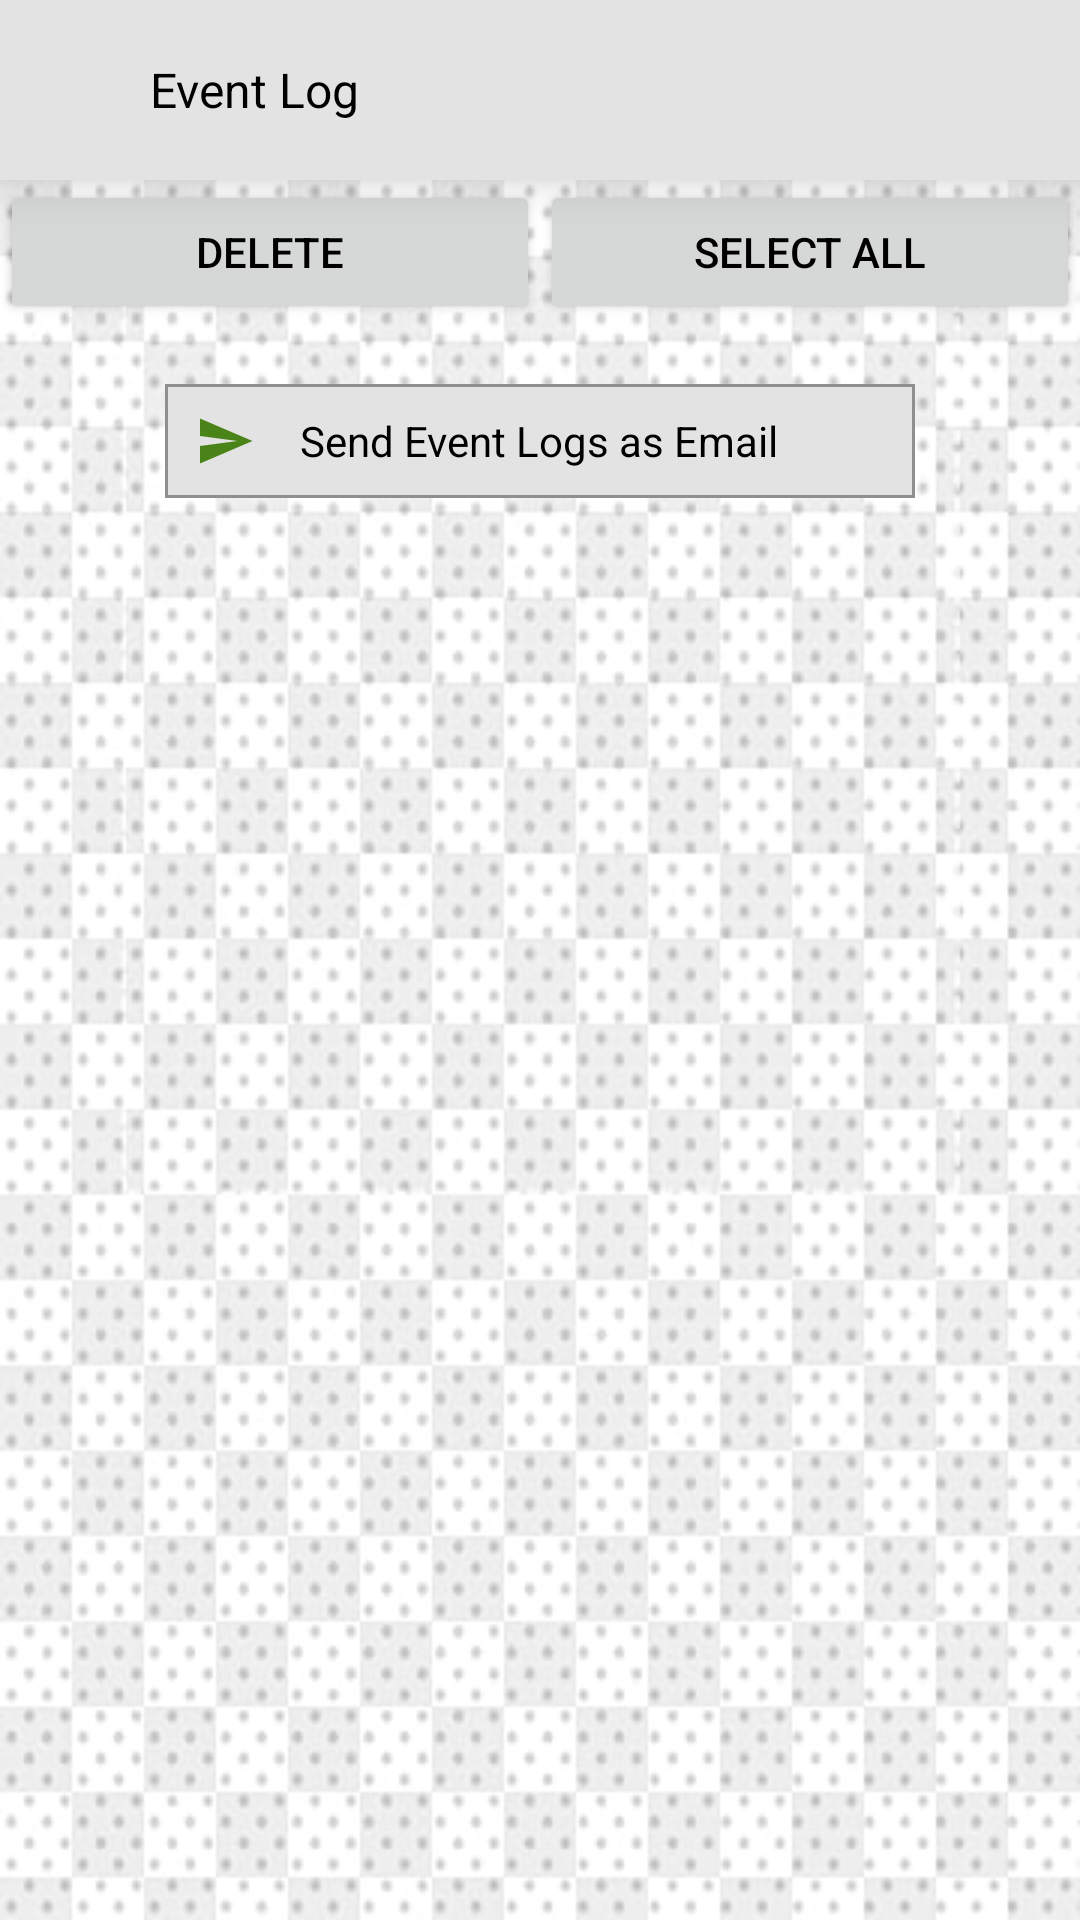

Here is an Android app screen rendered from its layout file. Give the layout XML and the strings, colors and styles it references.
<!-- AndroidManifest.xml: application theme AppTheme -->
<!-- res/layout/activity_event_log.xml -->
<?xml version="1.0" encoding="utf-8"?>
<RelativeLayout xmlns:android="http://schemas.android.com/apk/res/android"
    xmlns:app="http://schemas.android.com/apk/res-auto"
    xmlns:tools="http://schemas.android.com/tools"
    android:layout_width="match_parent"
    android:layout_height="match_parent"
    android:background="@drawable/bg"
    tools:context=".Event_log">

    <LinearLayout
        android:layout_width="match_parent"
        android:layout_height="match_parent"
        android:orientation="vertical">

        <androidx.cardview.widget.CardView
            android:layout_width="match_parent"
            android:layout_height="60dp"
            app:cardBackgroundColor="#E3E3E3"
            app:cardCornerRadius="0dp"
            app:cardElevation="10dp">

            <LinearLayout
                android:layout_width="match_parent"
                android:layout_height="match_parent"
                android:orientation="horizontal">

                <ImageButton
                    android:id="@+id/eventback"
                    android:layout_width="50dp"
                    android:layout_height="match_parent"
                    android:background="@android:color/transparent"
                    app:srcCompat="@drawable/ic_baseline_arrow_back_ios_24" />

                <TextView
                    android:id="@+id/textView5"
                    android:layout_width="wrap_content"
                    android:layout_height="match_parent"
                    android:layout_weight="1"
                    android:gravity="center_vertical"
                    android:text="Event Log"
                    android:textColor="@color/black"
                    android:textSize="16sp" />

                <ImageButton
                    android:id="@+id/eventlogedit"
                    android:layout_width="30dp"
                    android:layout_height="match_parent"
                    android:layout_marginRight="10dp"
                    android:background="@android:color/transparent"
                    app:srcCompat="@drawable/ic_baseline_mode_edit_24" />
            </LinearLayout>
        </androidx.cardview.widget.CardView>

        <LinearLayout
            android:id="@+id/eventeditview"
            android:layout_width="match_parent"
            android:layout_height="wrap_content"
            android:orientation="horizontal">

            <Button
                android:id="@+id/delete_button"
                android:layout_width="match_parent"
                android:layout_height="wrap_content"
                android:layout_weight="1"
                android:text="@string/delete"
                android:textColor="@android:color/black"
                android:textSize="14sp" />

            <Button
                android:id="@+id/select_button"
                android:layout_width="match_parent"
                android:layout_height="wrap_content"
                android:layout_weight="1"
                android:text="@string/select_all"
                android:textColor="@android:color/black"
                android:textSize="14sp" />
        </LinearLayout>

        <RelativeLayout
            android:id="@+id/sendemail"
            android:layout_width="250dp"
            android:layout_height="38dp"
            android:layout_gravity="center_horizontal"
            android:layout_marginTop="20dp"
            android:background="@drawable/button_corner"
            android:orientation="horizontal">

            <ImageView

                android:layout_width="20dp"
                android:layout_height="20dp"
                android:layout_centerVertical="true"
                android:layout_marginLeft="10dp"
                app:srcCompat="@drawable/ic_baseline_send_24" />

            <TextView

                android:layout_width="wrap_content"
                android:layout_height="wrap_content"
                android:layout_centerInParent="true"
                android:text="Send Event Logs as Email"
                android:textAlignment="center"
                android:textColor="@color/black"
                android:textSize="14sp" />
        </RelativeLayout>

        <androidx.recyclerview.widget.RecyclerView
            android:id="@+id/eventlog"
            android:layout_width="match_parent"
            android:layout_height="match_parent"
            android:layout_marginTop="10dp" />
    </LinearLayout>
</RelativeLayout>
<!-- resources referenced by this layout -->
<resources>
  <color name="black">#FF000000</color>
  <!-- drawable bg: jpg bitmap (drawable, 44742 bytes) -->
  <!-- drawable button_corner (drawable) -->
  <shape
      xmlns:android="http://schemas.android.com/apk/res/android"
      android:shape="rectangle">
      <corners
          android:topLeftRadius="0dp"
          android:topRightRadius="0dp"
          android:bottomLeftRadius="0dp"
          android:bottomRightRadius="0dp" />
      <padding
          android:left="0dp"
          android:top="0dp"
          android:right="0dp"
          android:bottom="0dp" />
      <solid
          android:color="#E3E3E3" />
      <stroke
          android:width="1dp"
          android:color="#8F8F8F" />
  </shape>
  <!-- drawable ic_baseline_send_24 (drawable) -->
  <vector android:autoMirrored="true" android:height="24dp"
      android:tint="#4A8318" android:viewportHeight="24"
      android:viewportWidth="24" android:width="24dp" xmlns:android="http://schemas.android.com/apk/res/android">
      <path android:fillColor="@android:color/white" android:pathData="M2.01,21L23,12 2.01,3 2,10l15,2 -15,2z"/>
  </vector>
  <string name="delete">DELETE</string>
  <string name="select_all">SELECT ALL</string>
  <style name="AppTheme" parent="Theme.AppCompat.Light.NoActionBar">
          
          <item name="colorPrimary">@color/purple_500</item>
          <item name="colorPrimaryVariant">@color/purple_700</item>
          <item name="colorOnPrimary">@color/white</item>
          
          <item name="colorSecondary">@color/teal_200</item>
          <item name="colorSecondaryVariant">@color/teal_700</item>
          <item name="colorOnSecondary">@color/black</item>
          
          <item name="android:statusBarColor" tools:targetApi="l">?attr/colorPrimaryVariant</item>
      </style>
  <color name="purple_500">#2B2B2B</color>
  <color name="purple_700">#2B2B2B</color>
  <color name="white">#FFFFFFFF</color>
  <color name="teal_200">#2B2B2B</color>
  <color name="teal_700">#2B2B2B</color>
</resources>
